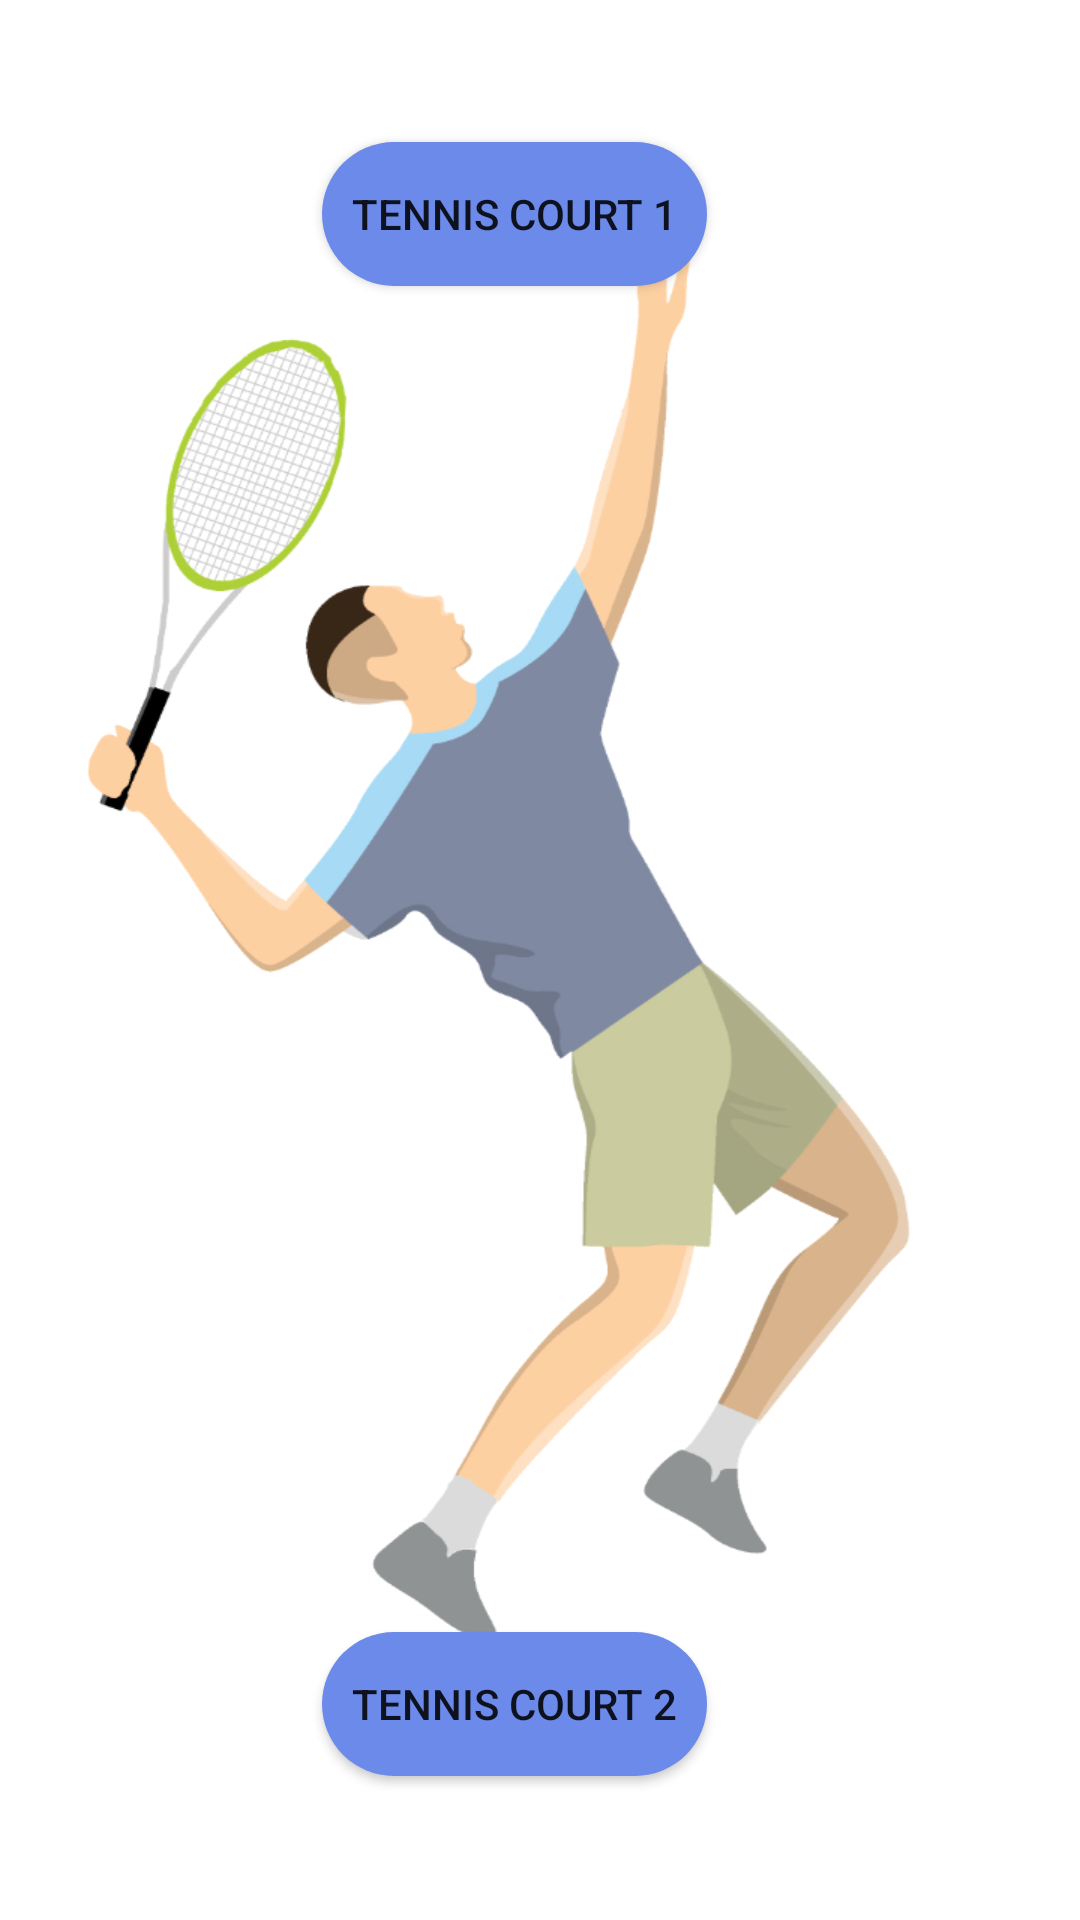

Here is an Android app screen rendered from its layout file. Give the layout XML and the strings, colors and styles it references.
<!-- AndroidManifest.xml: application theme Theme.GameOnV3 -->
<!-- res/layout/activity_tennis.xml -->
<?xml version="1.0" encoding="utf-8"?>
<androidx.constraintlayout.widget.ConstraintLayout xmlns:android="http://schemas.android.com/apk/res/android"
    xmlns:app="http://schemas.android.com/apk/res-auto"
    xmlns:tools="http://schemas.android.com/tools"
    android:layout_width="match_parent"
    android:layout_height="match_parent"
    android:background="@drawable/tennis"
    tools:context=".tennis">

    <androidx.appcompat.widget.AppCompatButton
        android:id="@+id/button11"
        android:layout_width="wrap_content"
        android:layout_height="wrap_content"
        android:background="@drawable/buttonround"
        android:onClick="tennis1"
        android:paddingLeft="10dp"
        android:paddingRight="10dp"
        android:text="Tennis Court 1"
        app:layout_constraintBottom_toBottomOf="parent"
        app:layout_constraintEnd_toEndOf="parent"
        app:layout_constraintHorizontal_bias="0.463"
        app:layout_constraintStart_toStartOf="parent"
        app:layout_constraintTop_toTopOf="parent"
        app:layout_constraintVertical_bias="0.08" />

    <androidx.appcompat.widget.AppCompatButton
        android:id="@+id/button12"
        android:layout_width="wrap_content"
        android:layout_height="wrap_content"
        android:background="@drawable/buttonround"
        android:onClick="tennis2"
        android:paddingLeft="10dp"

        android:paddingRight="10dp"
        android:text="Tennis Court 2"
        app:layout_constraintBottom_toBottomOf="parent"
        app:layout_constraintEnd_toEndOf="parent"
        app:layout_constraintHorizontal_bias="0.463"
        app:layout_constraintStart_toStartOf="parent"
        app:layout_constraintTop_toTopOf="parent"
        app:layout_constraintVertical_bias="0.919" />
</androidx.constraintlayout.widget.ConstraintLayout>
<!-- resources referenced by this layout -->
<resources>
  <!-- drawable buttonround (drawable) -->
  <?xml version="1.0" encoding="utf-8"?>
  
  <shape xmlns:android="http://schemas.android.com/apk/res/android" android:shape="rectangle">
      <solid android:color="#6C8AEA"></solid>
  
      <corners android:radius="150dp">
      </corners>
  </shape>
  <!-- drawable tennis: png bitmap (drawable, 130408 bytes) -->
  <style name="Theme.GameOnV3" parent="Theme.MaterialComponents.Light">
          
          <item name="colorPrimary">@color/purple_500</item>
          <item name="colorPrimaryVariant">@color/purple_700</item>
          <item name="colorOnPrimary">@color/white</item>
          
          <item name="colorSecondary">@color/teal_200</item>
          <item name="colorSecondaryVariant">@color/teal_700</item>
          <item name="colorOnSecondary">@color/black</item>
          
          <item name="android:statusBarColor">?attr/colorPrimaryVariant</item>
          
      </style>
  <!-- not gathered from this repository: default colours our renderer supplied (Android Studio template values) -->
  <color name="purple_500">#FF6200EE</color>
  <color name="purple_700">#FF3700B3</color>
  <color name="teal_200">#FF03DAC5</color>
  <color name="teal_700">#FF018786</color>
  <color name="black">#FF000000</color>
  <color name="white">#FFFFFFFF</color>
</resources>
